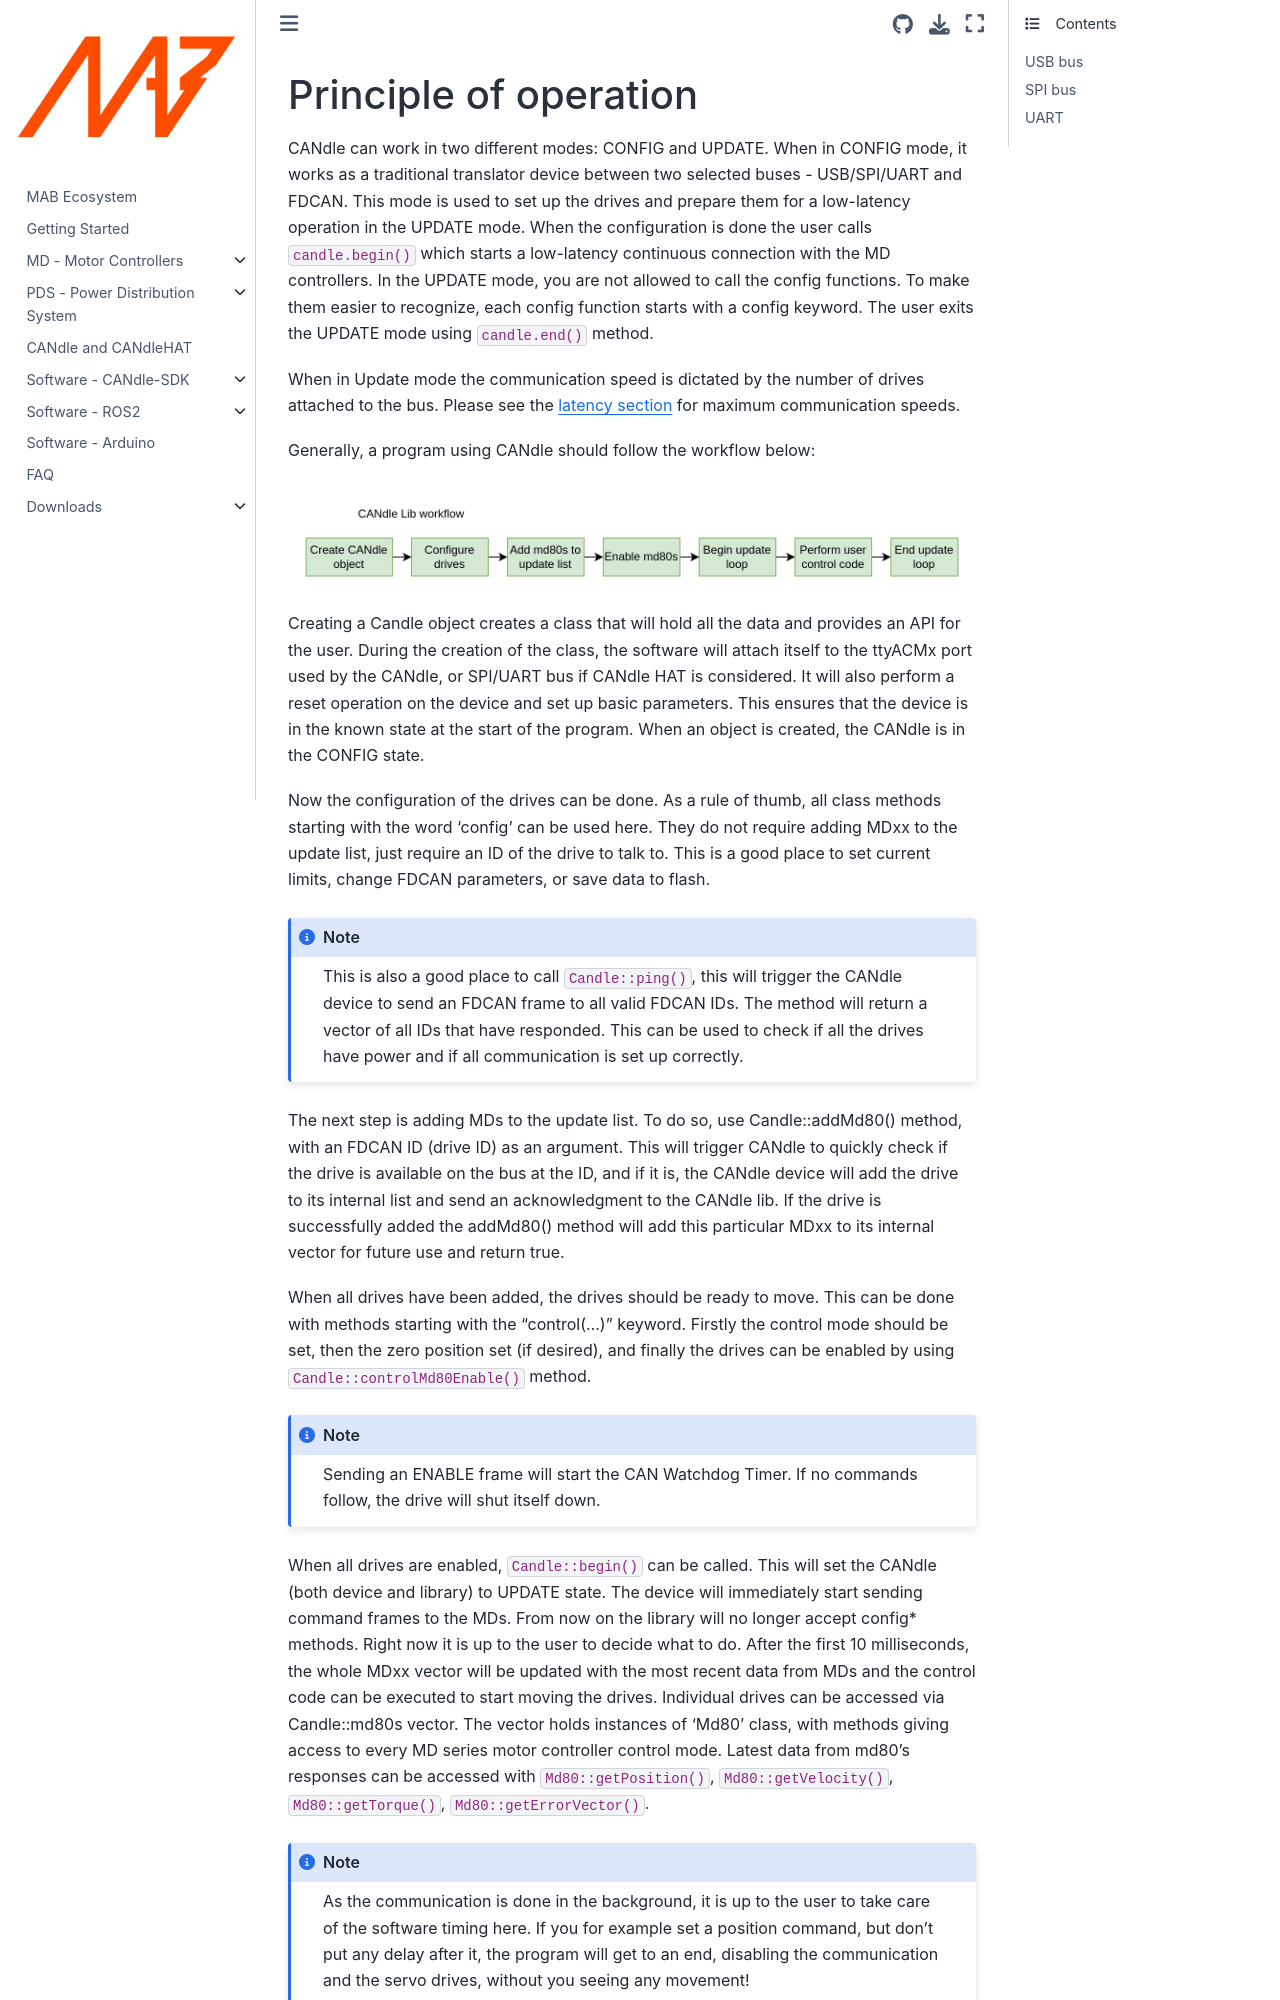

repository: mabrobotics/MD80-x-CANdle-Documentation · page: candlelib/candle_and_candle_hat/Principle.html · generator: jekyll

# Principle of operation

CANdle can work in two different modes: CONFIG and UPDATE. When in CONFIG mode, it works as a traditional translator device between two selected buses - USB/SPI/UART and FDCAN. This mode is used to set up the drives and prepare them for a low-latency operation in the UPDATE mode. When the configuration is done the user calls `candle.begin()` which starts a low-latency continuous connection with the MD controllers. In the UPDATE mode, you are not allowed to call the config functions. To make them easier to recognize, each config function starts with a config keyword. The user exits the UPDATE mode using `candle.end()` method.

When in Update mode the communication speed is dictated by the number of drives attached to the bus. Please see the [latency section](latency) for maximum communication speeds.

Generally, a program using CANdle should follow the workflow below:

```{figure} ./images/candle_workflow.png
:alt: candle
:class: bg-primary mb-1
:align: center
:class: no-scaled-link
```

Creating a Candle object creates a class that will hold all the data and provides an API for the user. During the creation of the class, the software will attach itself to the ttyACMx port used by the CANdle, or SPI/UART bus if CANdle HAT is considered. It will also perform a reset operation on the device and set up basic parameters. This ensures that the device is in the known state at the start of the program. When an object is created, the CANdle is in the CONFIG state. 

Now the configuration of the drives can be done. As a rule of thumb, all class methods starting with the word ‘config’ can be used here. They do not require adding MDxx to the update list, just require an ID of the drive to talk to. This is a good place to set current limits, change FDCAN parameters, or save data to flash. 

```{note}
This is also a good place to call `Candle::ping()`, this will trigger the CANdle device to send an FDCAN frame to all valid FDCAN IDs. The method will return a vector of all IDs that have responded. This can be used to check if all the drives have power and if all communication is set up correctly. 
```
The next step is adding MDs to the update list. To do so, use Candle::addMd80() method, with an FDCAN ID (drive ID) as an argument. This will trigger CANdle to quickly check if the drive is available on the bus at the ID, and if it is, the CANdle device will add the drive to its internal list and send an acknowledgment to the CANdle lib. If the drive is successfully added the addMd80() method will add this particular MDxx to its internal vector for future use and return true.

When all drives have been added, the drives should be ready to move. This can be done with methods starting with the “control(...)” keyword. Firstly the control mode should be set, then the zero position set (if desired), and finally the drives can be enabled by using `Candle::controlMd80Enable()` method.

```{note}
Sending an ENABLE frame will start the CAN Watchdog Timer. If no commands follow, the drive will shut itself down.
```
